Run: headless pygame with SDL's dummy video driver; simulated clock (each Clock.tick advances the game by its frame time, no real sleeping); random seed 0; keys injected as events and as key.get_pressed() state; mouse plan: one left click at the window centre at the start of phase 2, then a move to the lower-right quarter at the start of phase 3.
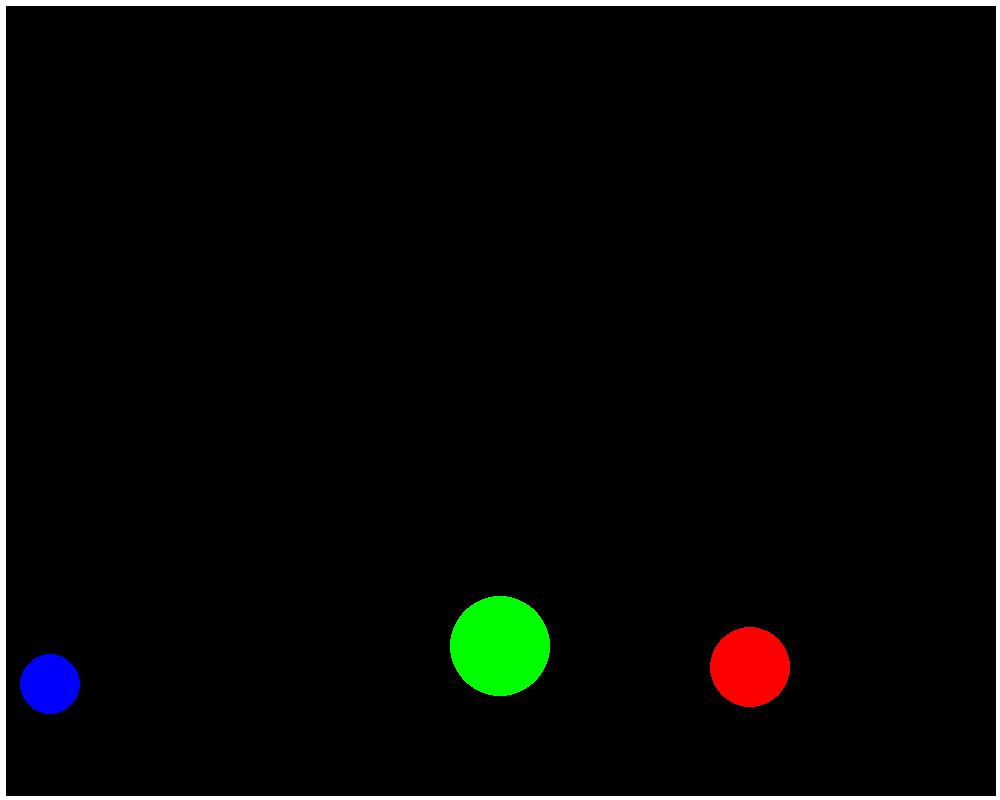
Frame 1 of 4 · flips 1–60 · no input
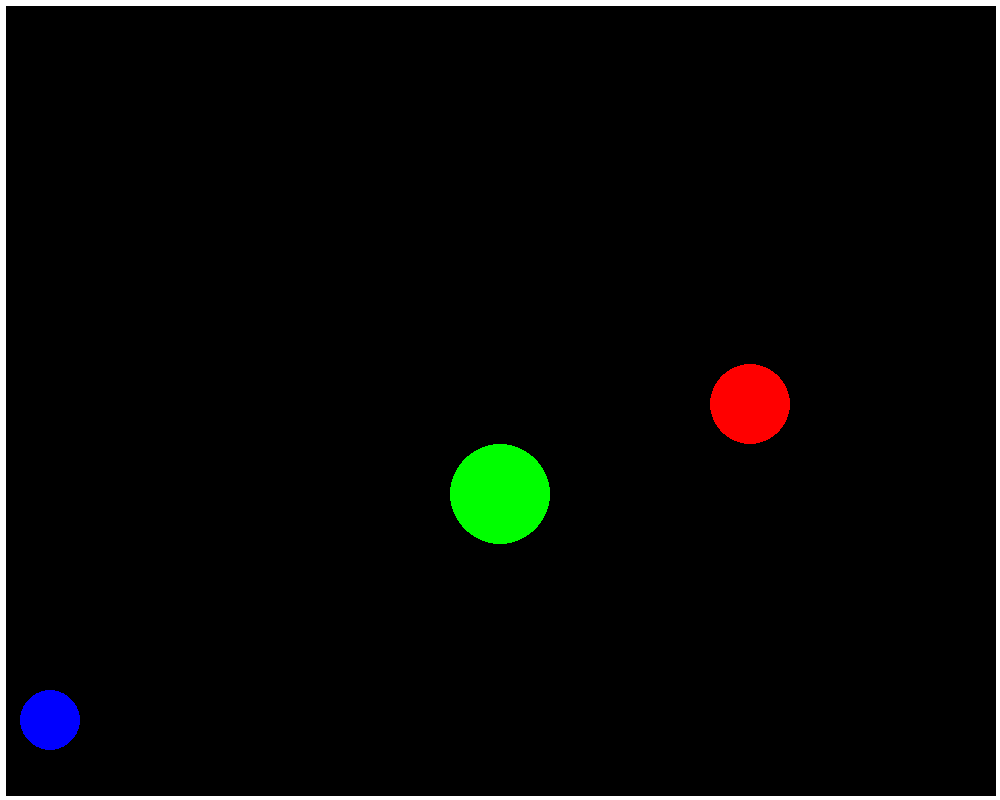
Frame 2 of 4 · flips 61–180 · clicked the window centre · tapped SPACE, RETURN · held RIGHT (→), D
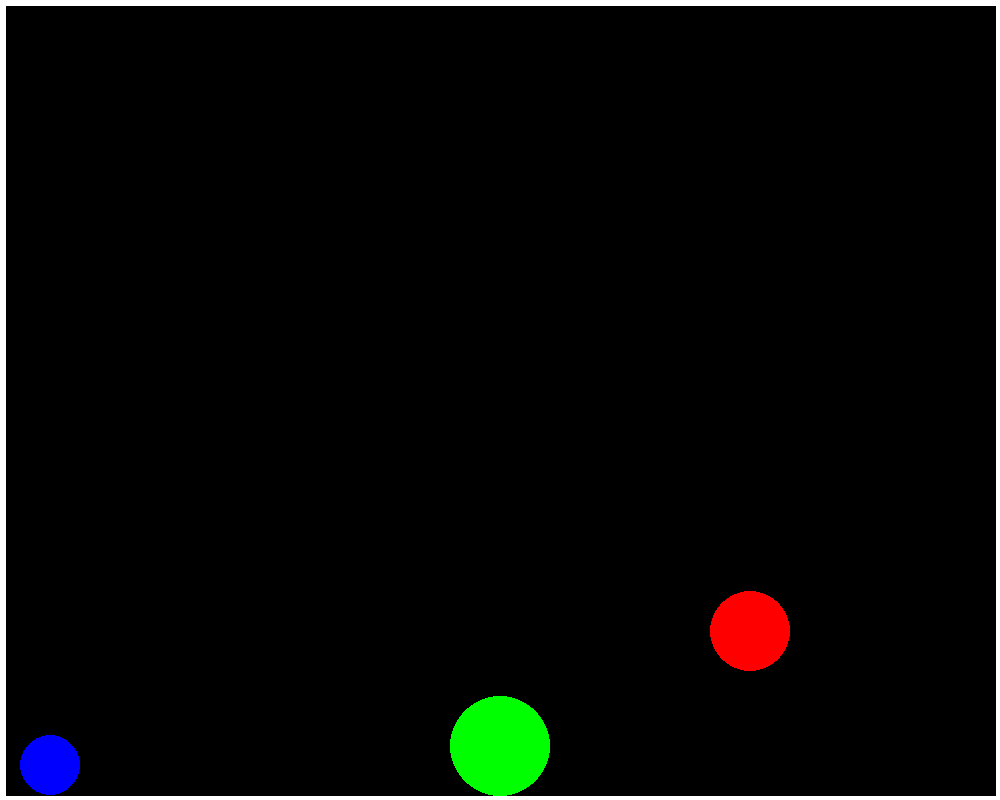
Frame 3 of 4 · flips 181–300 · moved the mouse to the lower-right quarter · held DOWN (↓), S
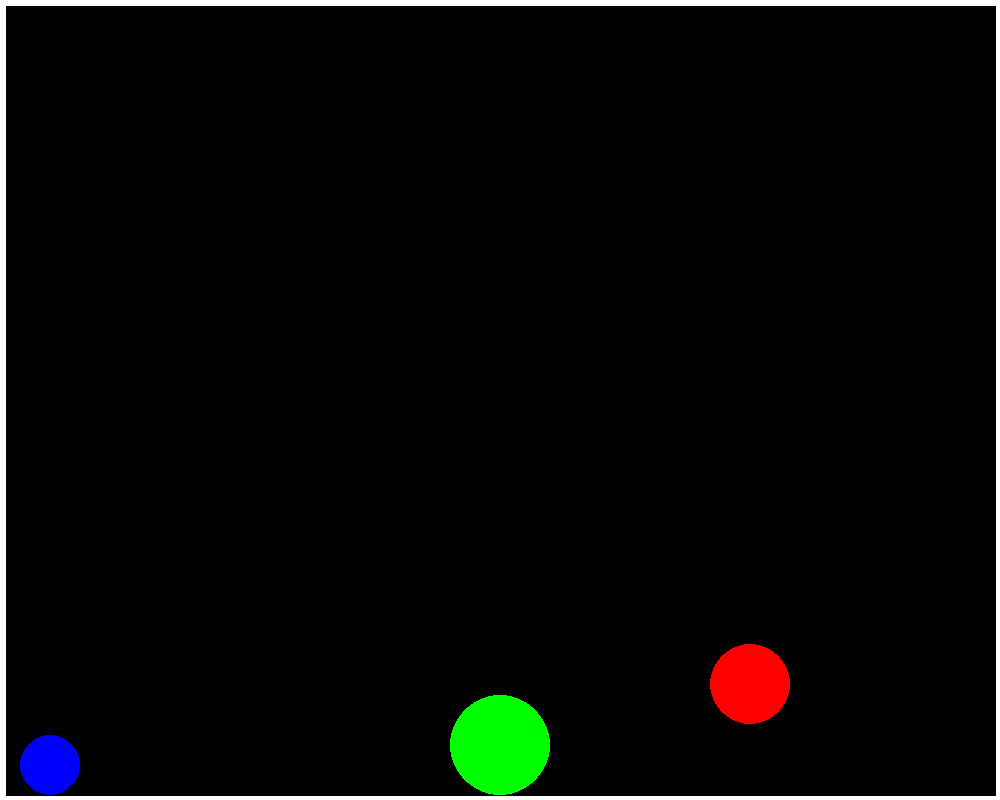
Frame 4 of 4 · flips 301–420 · held LEFT (←), A, UP (↑), W

The pygame program that drew these frames:

import pygame

pygame.init()

screen_w = 1000
screen_h = 800

screen = pygame.display.set_mode((screen_w, screen_h))

fps = 60
timer = pygame.time.Clock()

wall_thickness = 10
gravity = 0.5
bounce_stop = 0.3


class ball:
    def __init__(self, x_pos, y_pos, radius, colour, mass, retention, y_speed, x_speed, id):
        self.x_pos = x_pos
        self.y_pos = y_pos
        self.radius = radius
        self.colour = colour
        self.mass = mass
        self.retention = retention
        self.y_speed = y_speed
        self.x_speed = x_speed
        self.id = id
        self.circle = ''
        self.selected = False

    
    def draw(self):
        self.circle = pygame.draw.circle(screen, self.colour,(self.x_pos, self.y_pos), self.radius)
    
    def check_gravity(self):
        if self.y_pos < screen_h - self.radius - (wall_thickness/2):
            self.y_speed += gravity
        else:
            if self.y_speed > bounce_stop:
                self.y_speed = self.y_speed *-1 *self.retention
            else:
                if abs(self.y_speed) <= bounce_stop:
                    self.y_speed = 0
        return self.y_speed
    
    def update_pos(self, mouse):
        
        if not self.selected:
            self.x_pos += self.x_speed
            self.y_pos += self.y_speed

        else:
             self.x_pos += mouse[0]
             self.y_pos += mouse[1]
    
    def check_select(self, pos):
        self.selected = False
        if self.circle.collidepoint(pos):
            self.selected = True
        return self.selected




def draw_walls():
    left = pygame.draw.line(screen, 'white', (0,0), (0,screen_h),wall_thickness)
    right = pygame.draw.line(screen, 'white', (screen_w,0), (screen_w,screen_h),wall_thickness)
    top = pygame.draw.line(screen, 'white', (0,0), (screen_w,0),wall_thickness)
    bottom = pygame.draw.line(screen, 'white', (0,screen_h), (screen_w,screen_h),wall_thickness)
    wall_list=[left, right, top, bottom]
    return wall_list



ball1 = ball(50, 50, 30, (0,0,255), 100, .65, 0, 0, 1)
ball2 = ball(500, 75, 50, (0,255,0), 100, .8, 0, 0, 2)
ball3 = ball(750, 60 ,40,(255, 0, 0), 100, .85, 0, 0, 3)
balls = [ball1, ball2]



run = True
while run:
    timer.tick(fps)

    screen.fill((0,0,0))

    mouse_pos = pygame.mouse.get_pos()

    walls = draw_walls()
    ball1.draw()
    ball2.draw()
    ball3.draw()

    ball1.update_pos(mouse_pos)
    ball2.update_pos(mouse_pos)
    ball3.update_pos(mouse_pos)


    ball1.y_speed = ball1.check_gravity()
    ball2.y_speed = ball2.check_gravity()
    ball3.y_speed = ball3.check_gravity()

    for event in pygame.event.get():
        if event.type == pygame.QUIT:
            run = False


        if event.type == pygame.MOUSEBUTTONDOWN:
            if event.button == 1:
                if ball1.check_select(event.pos) or ball2.check_select(event.pos):
                    active_select = True

        if event.type == pygame.MOUSEBUTTONUP:
            if event.button == 1:
                active_select = False
                for i in range(len(balls)):
                    balls[i].check_select((-1000, -1000))

    pygame.display.flip()

pygame.quit()
